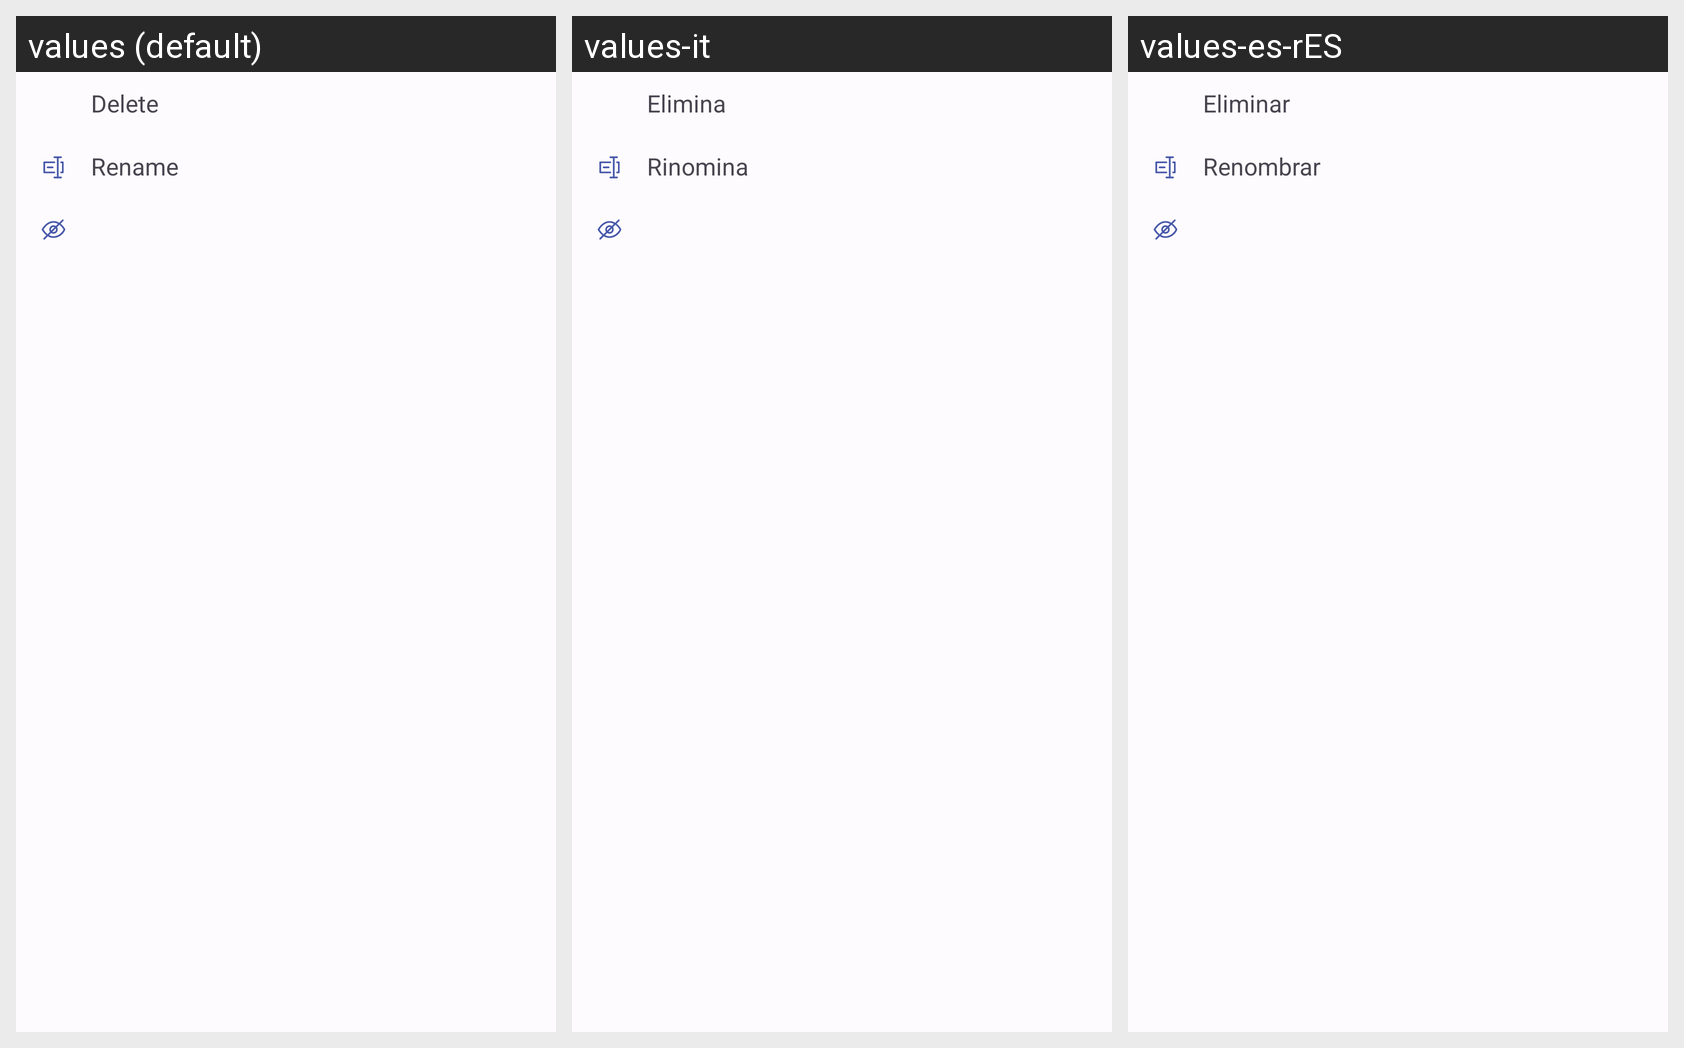

The Android screen above is rendered under several locales of the same app. Produce the string resources it draws, with the default and per-locale values.
Android screen res/layout/view_popup_tag.xml rendered under 3 locales, left to right: values (default), values-it, values-es-rES. Device: Nexus 5 (rendered at 1080×1920; each locale shown at half size, 540×960, under a caption strip naming it); theme DefaultTheme.
Other locales in the repository, not shown: values-be-rBY, values-de-rDE, values-en, values-es, values-fr, values-kk-rKZ, values-pl-rPL, values-ru-rRU, values-uk-rUA.
Strings drawn on this screen, with the default value and each locale's value (text and hints the layout hard-codes, and strings that could not be matched under every locale, appear in the picture but are not listed):

deleteTag
  values: Delete
  values-it: Elimina
  values-es-rES: Eliminar

renameTag
  values: Rename
  values-it: Rinomina
  values-es-rES: Renombrar
